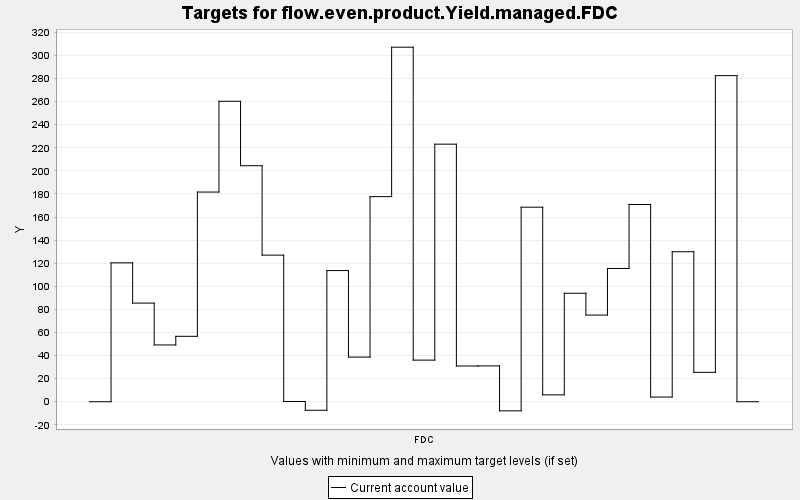

The data file committed next to this chart (first rows):
TARGET, PERIOD, YEAR, PERIODWIDTH, MINIMUM, MAXIMUM, MINWEIGHT, MAXWEIGHT, CURRENT, SUMMARY
flow.even.product.Yield.managed.FDC, 0, 0, 10.0, 0.0, 10000, 1.0, 1.0, 0.0, 0.0
flow.even.product.Yield.managed.FDC, 1, 10, 10.0, 0.0, 10000, 1.0, 1.0, 120.3, 0.0
flow.even.product.Yield.managed.FDC, 2, 20, 10.0, 0.0, 10000, 1.0, 1.0, 85.45, 0.0
flow.even.product.Yield.managed.FDC, 3, 30, 10.0, 0.0, 10000, 1.0, 1.0, 49.19, 0.0
flow.even.product.Yield.managed.FDC, 4, 40, 10.0, 0.0, 10000, 1.0, 1.0, 56.67, 0.0
flow.even.product.Yield.managed.FDC, 5, 50, 10.0, 0.0, 10000, 1.0, 1.0, 181.6, 0.0
flow.even.product.Yield.managed.FDC, 6, 60, 10.0, 0.0, 10000, 1.0, 1.0, 260.3, 0.0
flow.even.product.Yield.managed.FDC, 7, 70, 10.0, 0.0, 10000, 1.0, 1.0, 204.5, 0.0
flow.even.product.Yield.managed.FDC, 8, 80, 10.0, 0.0, 10000, 1.0, 1.0, 127, 0.0
flow.even.product.Yield.managed.FDC, 9, 90, 10.0, 0.0, 10000, 1.0, 1.0, 0.19, 0.0
flow.even.product.Yield.managed.FDC, 10, 100, 10.0, 0.0, 10000, 1.0, 1.0, -7.396, 0.0
flow.even.product.Yield.managed.FDC, 11, 110, 10.0, 0.0, 10000, 1.0, 1.0, 113.6, 0.0
flow.even.product.Yield.managed.FDC, 12, 120, 10.0, 0.0, 10000, 1.0, 1.0, 38.67, 0.0
flow.even.product.Yield.managed.FDC, 13, 130, 10.0, 0.0, 10000, 1.0, 1.0, 177.7, 0.0
flow.even.product.Yield.managed.FDC, 14, 140, 10.0, 0.0, 10000, 1.0, 1.0, 307.2, 0.0
flow.even.product.Yield.managed.FDC, 15, 150, 10.0, 0.0, 10000, 1.0, 1.0, 36.05, 0.0
flow.even.product.Yield.managed.FDC, 16, 160, 10.0, 0.0, 10000, 1.0, 1.0, 223.1, 0.0
flow.even.product.Yield.managed.FDC, 17, 170, 10.0, 0.0, 10000, 1.0, 1.0, 30.94, 0.0
flow.even.product.Yield.managed.FDC, 18, 180, 10.0, 0.0, 10000, 1.0, 1.0, 31.03, 0.0
flow.even.product.Yield.managed.FDC, 19, 190, 10.0, 0.0, 10000, 1.0, 1.0, -7.88, 0.0
flow.even.product.Yield.managed.FDC, 20, 200, 10.0, 0.0, 10000, 1.0, 1.0, 168.5, 0.0
flow.even.product.Yield.managed.FDC, 21, 210, 10.0, 0.0, 10000, 1.0, 1.0, 5.959, 0.0
flow.even.product.Yield.managed.FDC, 22, 220, 10.0, 0.0, 10000, 1.0, 1.0, 93.98, 0.0
flow.even.product.Yield.managed.FDC, 23, 230, 10.0, 0.0, 10000, 1.0, 1.0, 75.1, 0.0
flow.even.product.Yield.managed.FDC, 24, 240, 10.0, 0.0, 10000, 1.0, 1.0, 115.4, 0.0
flow.even.product.Yield.managed.FDC, 25, 250, 10.0, 0.0, 10000, 1.0, 1.0, 170.9, 0.0
flow.even.product.Yield.managed.FDC, 26, 260, 10.0, 0.0, 10000, 1.0, 1.0, 4.042, 0.0
flow.even.product.Yield.managed.FDC, 27, 270, 10.0, 0.0, 10000, 1.0, 1.0, 129.9, 0.0
flow.even.product.Yield.managed.FDC, 28, 280, 10.0, 0.0, 10000, 1.0, 1.0, 25.47, 0.0
flow.even.product.Yield.managed.FDC, 29, 290, 10.0, 0.0, 10000, 1.0, 1.0, 282.5, 0.0
flow.even.product.Yield.managed.FDC, 30, 300, 10.0, 0.0, 10000, 1.0, 1.0, 0.0, 0.0
